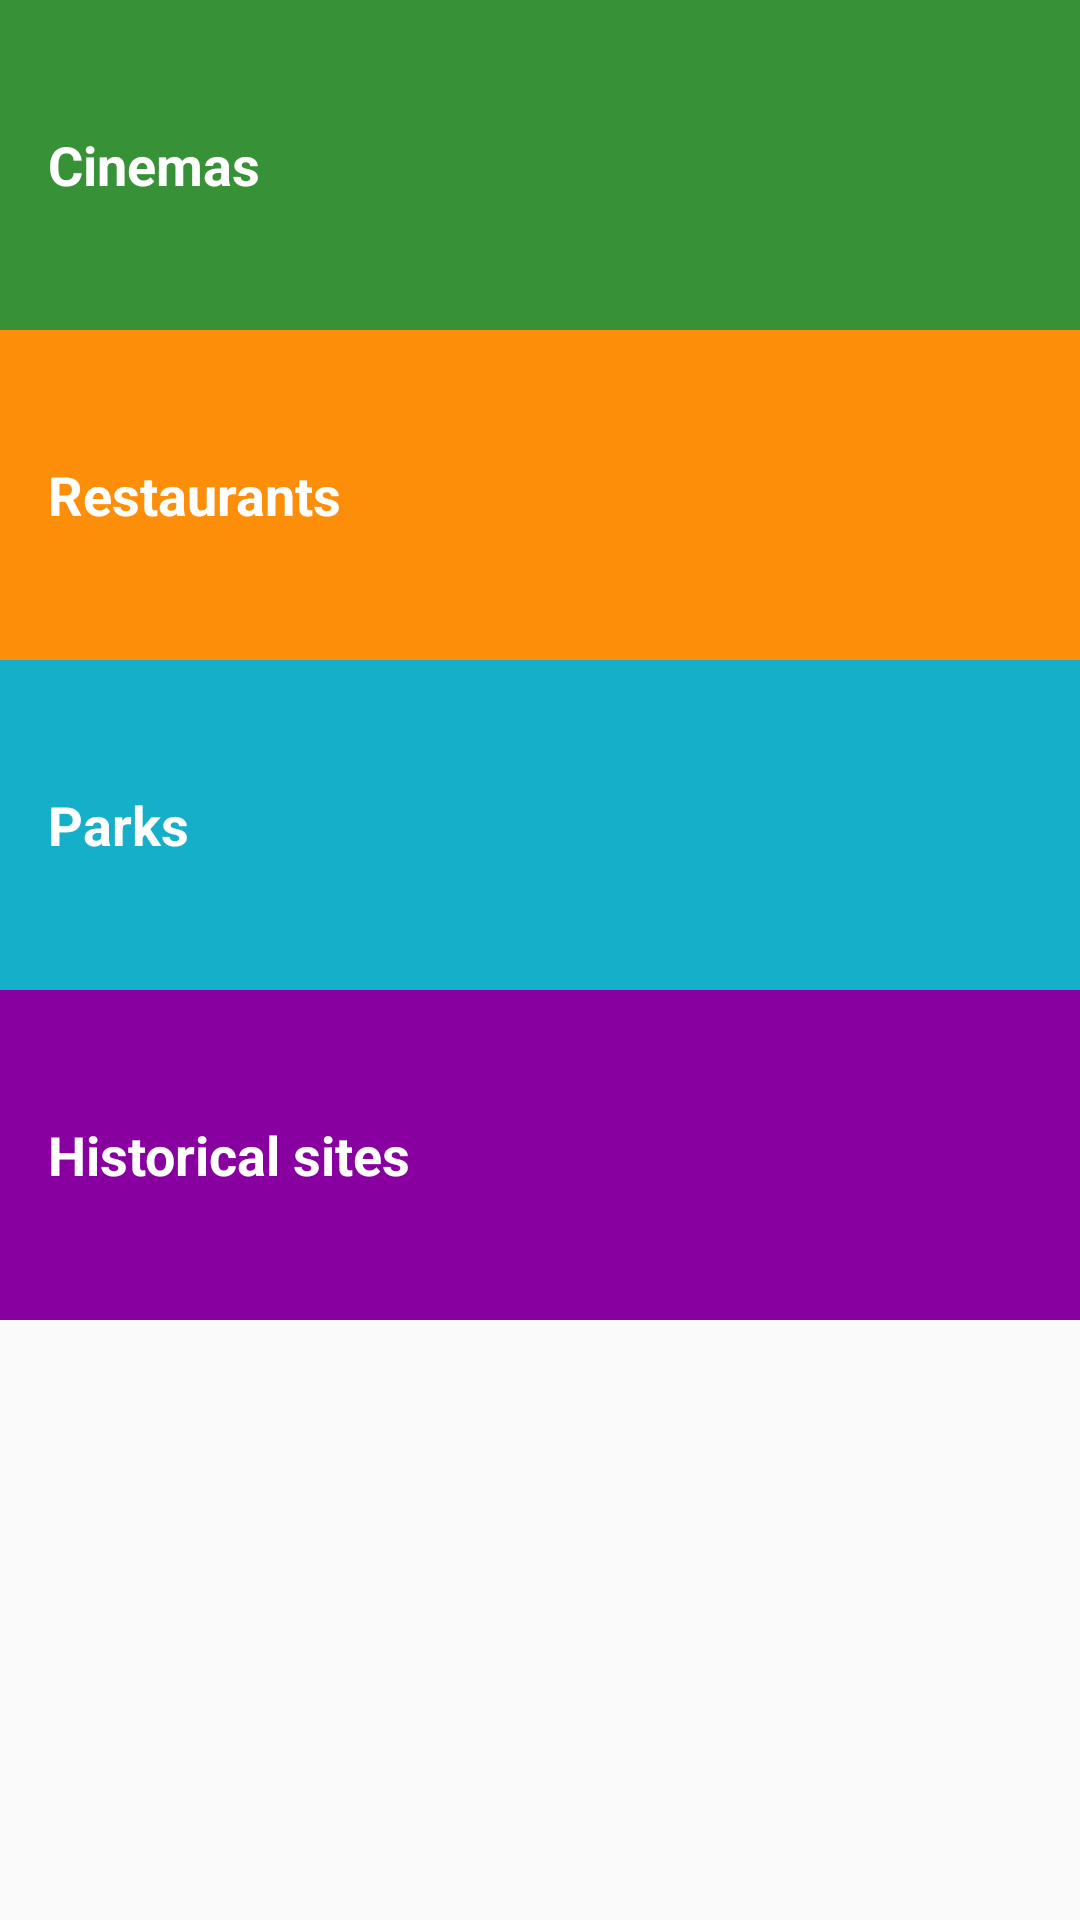

Here is an Android app screen rendered from its layout file. Give the layout XML and the strings, colors and styles it references.
<!-- AndroidManifest.xml: application theme AppTheme -->
<!-- res/layout/activity_main.xml -->
<?xml version="1.0" encoding="utf-8"?>
<LinearLayout xmlns:android="http://schemas.android.com/apk/res/android"
    xmlns:app="http://schemas.android.com/apk/res-auto"
    xmlns:tools="http://schemas.android.com/tools"
    android:layout_width="match_parent"
    android:layout_height="match_parent"
    android:orientation="vertical"
    tools:context="com.bignerdranch.android.portharcourttourguideapp.MainActivity"
    >

    <TextView
        android:id="@+id/cinemaTxt"
        android:layout_width="match_parent"
        android:layout_height="@dimen/list_item_height"
        android:text="@string/cinemas"
        android:background="@color/category_cinemas"
        style="@style/CategoryStyle" />

    <TextView
        android:id="@+id/restaurantTxt"
        android:layout_width="match_parent"
        android:layout_height="@dimen/list_item_height"
        android:text="@string/restaurants"
        android:background="@color/category_restaurants"
        style="@style/CategoryStyle"/>

    <TextView
        android:id="@+id/parksTxt"
        android:layout_width="match_parent"
        android:layout_height="@dimen/list_item_height"
        android:text="@string/parks"
        android:background="@color/category_parks"
        style="@style/CategoryStyle"/>

    <TextView
        android:id="@+id/historicalTxt"
        android:layout_width="match_parent"
        android:layout_height="@dimen/list_item_height"
        android:text="@string/historical_sites"
        android:background="@color/category_historical_sites"
        style="@style/CategoryStyle"/>
</LinearLayout>
<!-- resources referenced by this layout -->
<resources>
  <color name="category_cinemas">#379237</color>
  <color name="category_historical_sites">#8800A0</color>
  <color name="category_parks">#16AFCA</color>
  <color name="category_restaurants">#FD8E09</color>
  <dimen name="list_item_height">110dp</dimen>
  <string name="cinemas"> Cinemas</string>
  <string name="historical_sites">Historical sites</string>
  <string name="parks">Parks</string>
  <string name="restaurants">Restaurants</string>
  <style name="CategoryStyle">
          <item name="android:layout_width">match_parent</item>
          <item name="android:layout_height">@dimen/list_item_height</item>
          <item name="android:gravity">center_vertical</item>
          <item name="android:padding">16dp</item>
          <item name="android:textColor">@android:color/white</item>
          <item name="android:textStyle">bold</item>
          <item name="android:textAppearance">?android:textAppearanceMedium</item>
      </style>
  <style name="AppTheme" parent="Theme.AppCompat.Light.DarkActionBar">
          <item name="colorPrimary">@color/primary_color</item>
          <item name="colorPrimaryDark">@color/primary_dark_color</item>
      </style>
  <color name="primary_color">#4A312A</color>
  <color name="primary_dark_color">#2F1D1A</color>
</resources>
